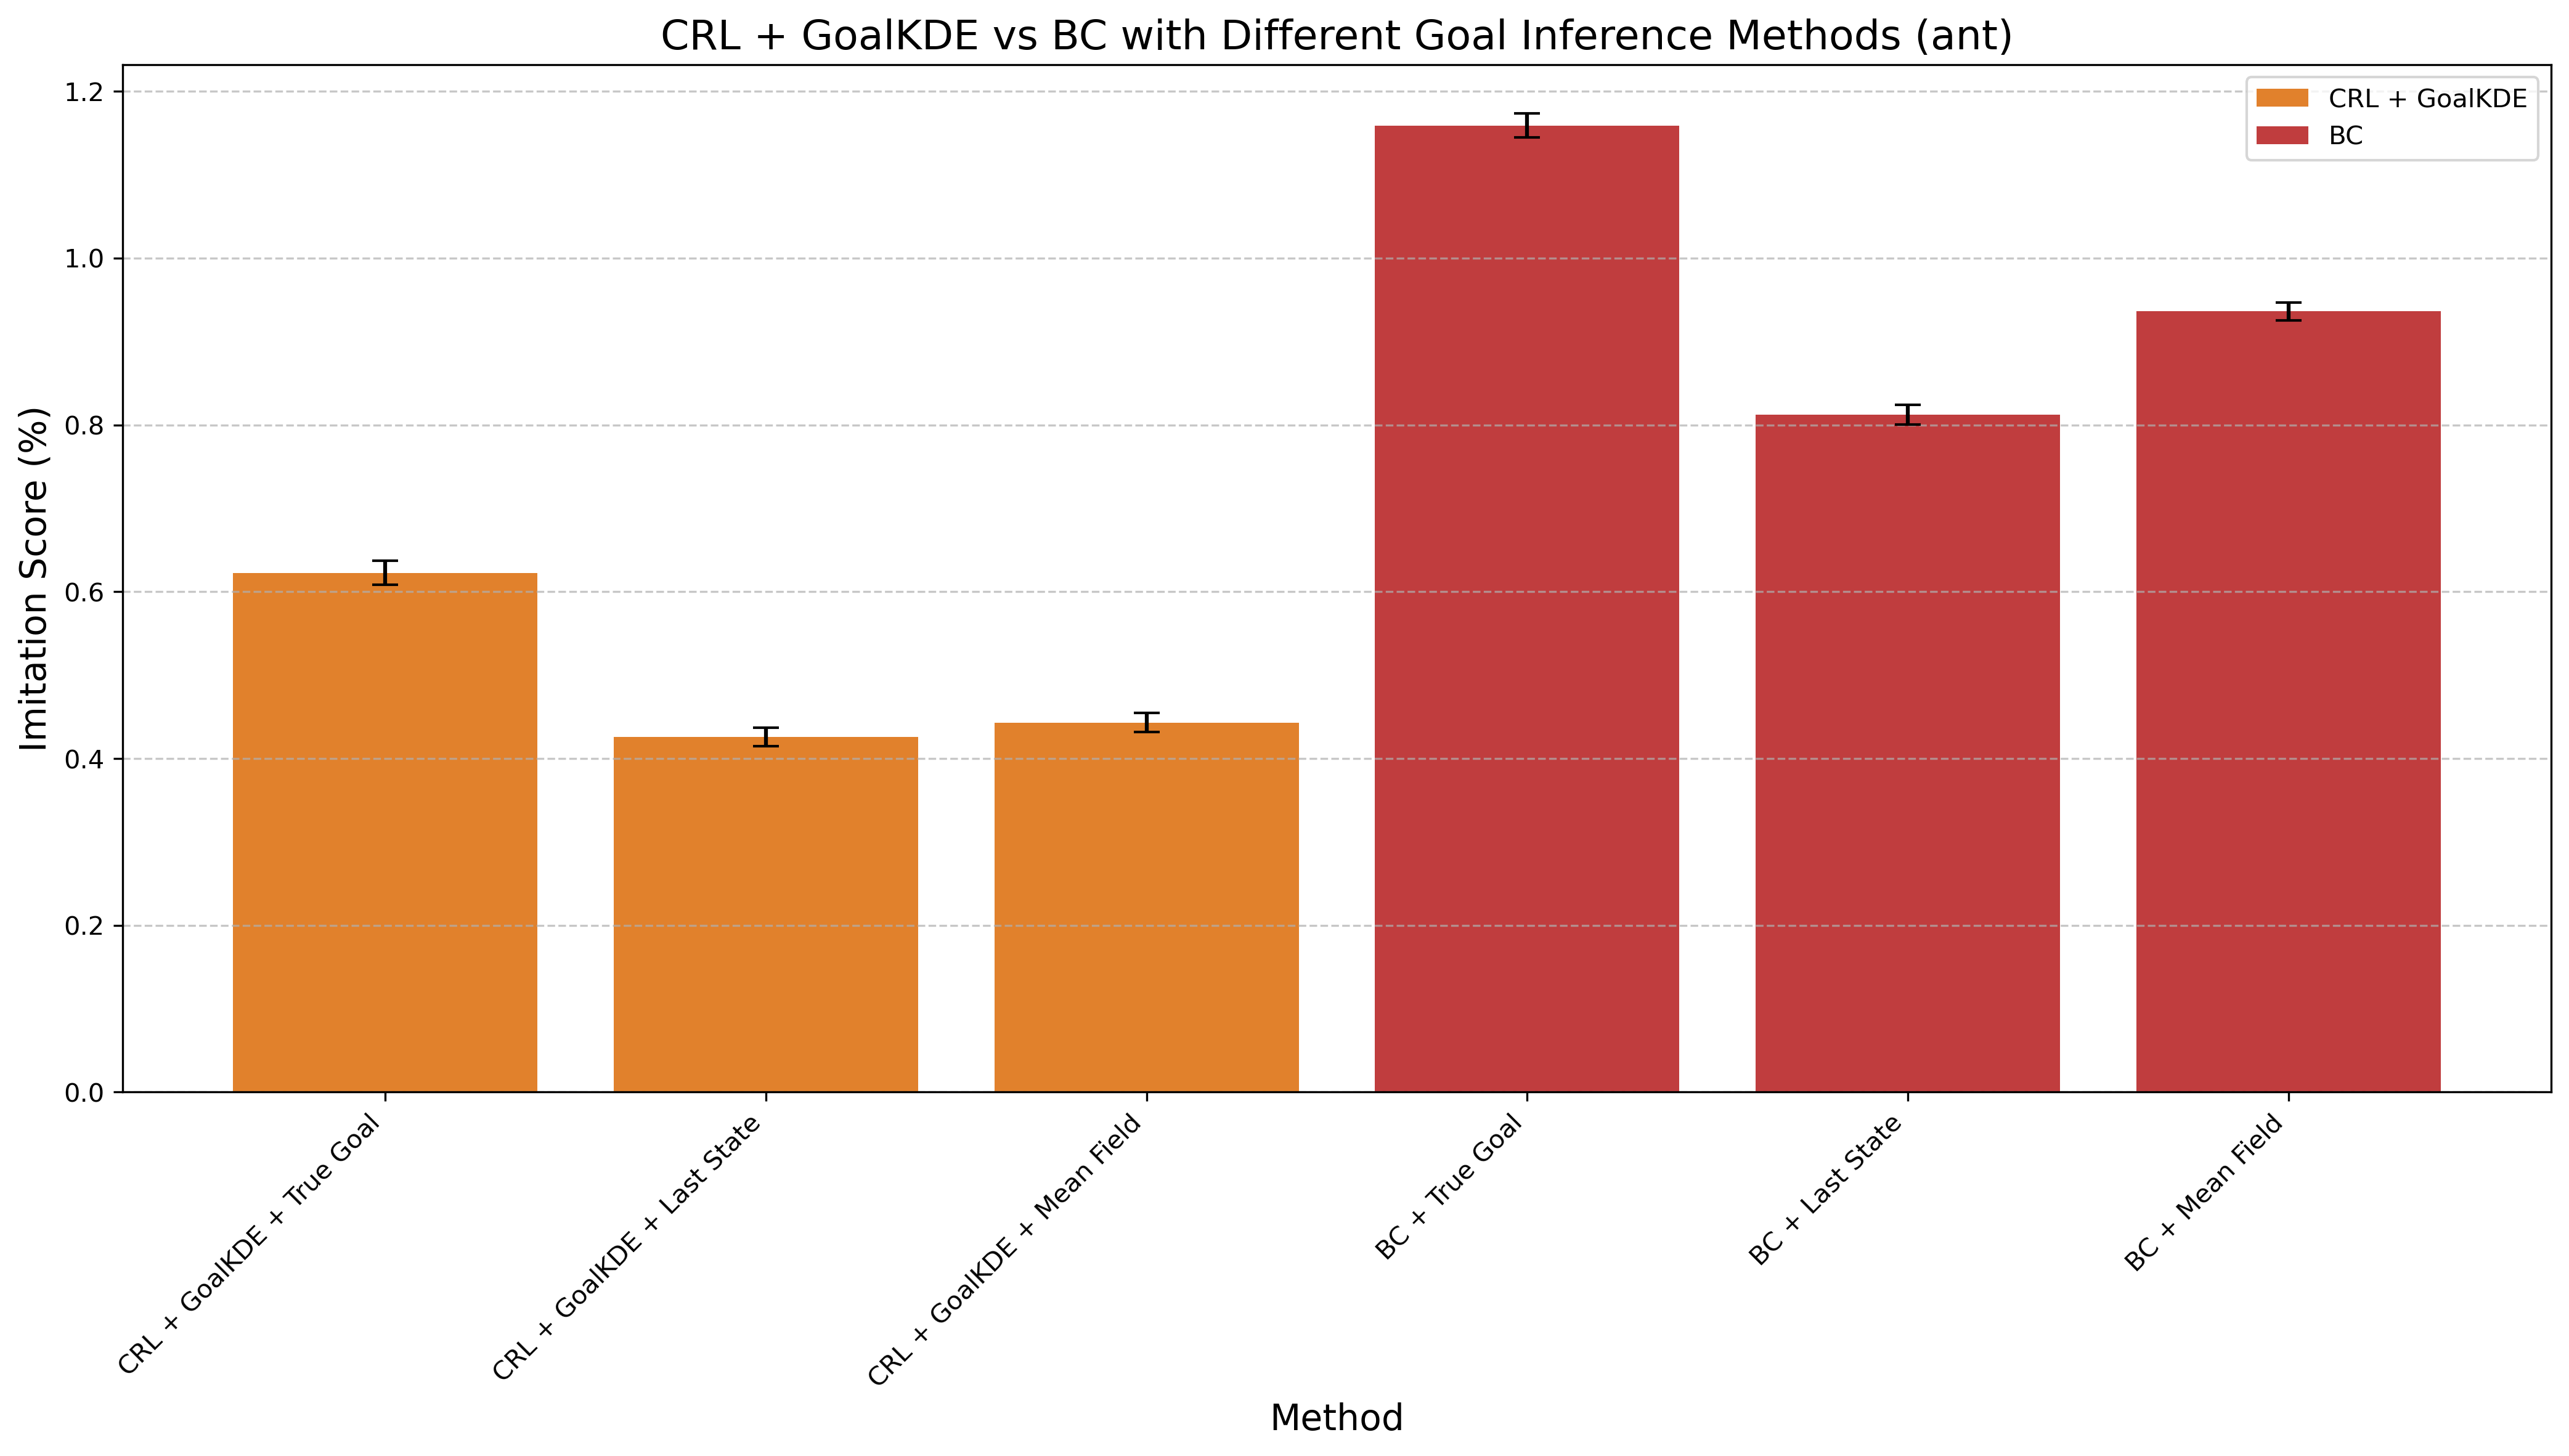

Data behind this chart, as committed beside it:
Method, Mean Difference, Std Error, Method Type
CRL + GoalKDE + True Goal, 0.6226, 0.01442, CRL + GoalKDE
CRL + GoalKDE + Last State, 0.4257, 0.01114, CRL + GoalKDE
CRL + GoalKDE + Mean Field, 0.4429, 0.01145, CRL + GoalKDE
BC + True Goal, 1.159, 0.01449, BC
BC + Last State, 0.8122, 0.01171, BC
BC + Mean Field, 0.9363, 0.01052, BC
